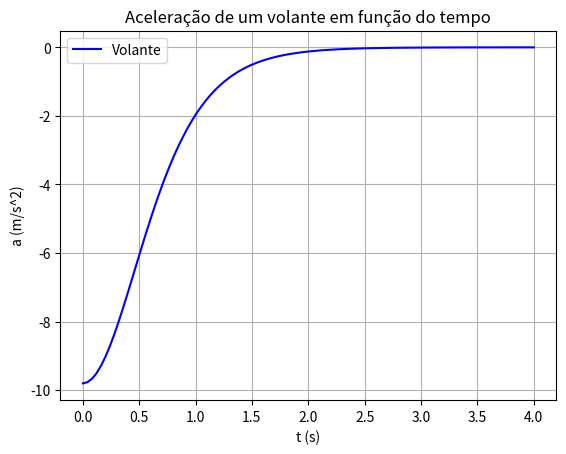

Recreate this plot in Python.
import numpy as np
import matplotlib.pyplot as plt
import sympy as sym

#Inputs
Ti = 0.0
Tf = 4.0

vT = 6.80       #Velocidade Terminal
g = -9.80       #Velocidade Terminal

#Nº Pontos
N = 100

#Tempo
t = np.linspace(Ti,Tf, N)

#lei do movimento
y = ((vT**2)/g)*np.log(np.cosh((g*t)/vT))

#GRÁFICOS
#Informações no gráfico
#plt.title("Queda de um volante em função do tempo")

#plt.xlabel("t (s)")            #labels...
#plt.ylabel("y (m)")            #labels...

#Plot do gráfico
#plt.grid()
#plt.plot(t, y, "-r", label = "Volante")
#plt.legend()

#b
#Definir variáveis no SymPy
t = sym.Symbol("t")
v = sym.Symbol("v")
vT = sym.Symbol("vT")
g = sym.Symbol("g")
D = sym.Symbol("D")

#Calcular derivadas
D = sym.Derivative(((vT**2)/g)*sym.log(sym.cosh((g*t)/vT)),t, evaluate = True)
print("dy/dt = ",D) 
v = sym.simplify(D)
print("dy/dt = ",v)

#Calcular valor v
#Valores
vT = 6.80       #Velocidade Terminal
g = -9.80       #Aceleração
t = np.linspace(Ti,Tf, N)
vel = vT*np.tanh(g*t/vT)

#GRÁFICOS
#Informações no gráfico
#plt.title("Queda de um volante em função do tempo")

#plt.xlabel("t (s)")            #labels...
#plt.ylabel("v (m/s)")            #labels...

#Plot do gráfico
#plt.grid()
#plt.plot(t, vel, "-m", label = "Volante")
#plt.legend()

#c
#Definir variáveis no SymPy
t = sym.Symbol("t")
v = sym.Symbol("v")
vT = sym.Symbol("vT")
g = sym.Symbol("g")
D = sym.Symbol("D")
a = sym.Symbol("a")
aS = sym.Symbol("aS")

#Calcular derivadas
D = sym.Derivative(vT*sym.tanh(g*t/vT),t, evaluate = True)
print("dv/dt = ",D) 
v = sym.simplify(D)
print("dv/dt = ",v)

#Calcular valor a
#Valores
vT = 6.80       #Velocidade Terminal
g = -9.80       #Aceleração
t = np.linspace(Ti,Tf, N)
acel = g/np.cosh(g*t/vT)**2

#GRÁFICOS
#Informações no gráfico
plt.title("Aceleração de um volante em função do tempo")

plt.xlabel("t (s)")            #labels...
plt.ylabel("a (m/s^2)")        #labels...

#Plot do gráfico
plt.grid()
plt.plot(t, acel, "-b", label = "Volante")
plt.legend()
